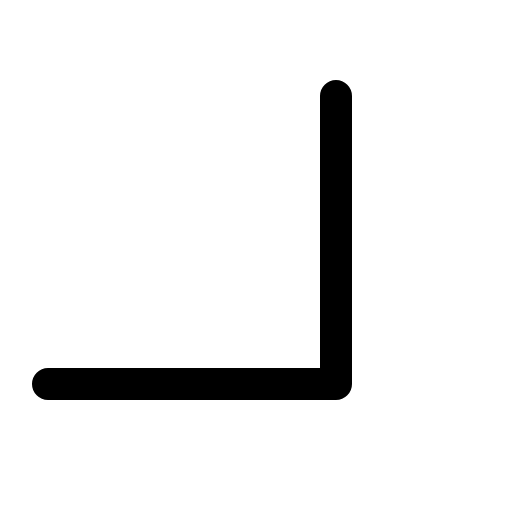
t = 0.00 s
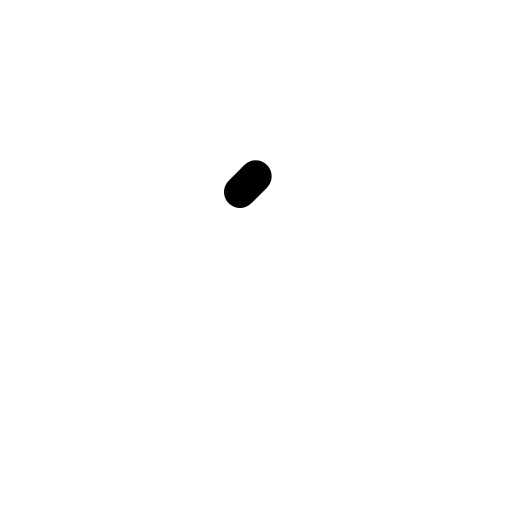
t = 0.30 s
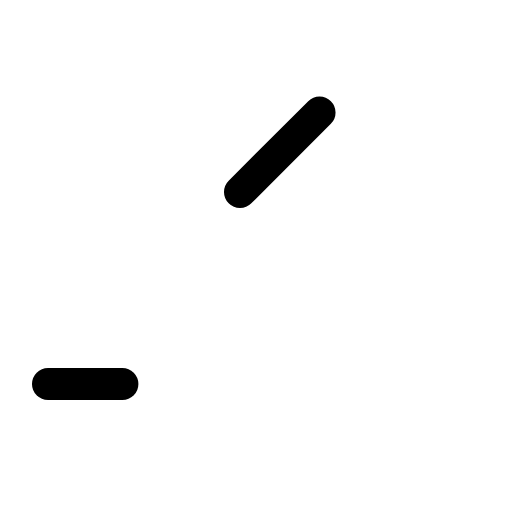
t = 0.68 s
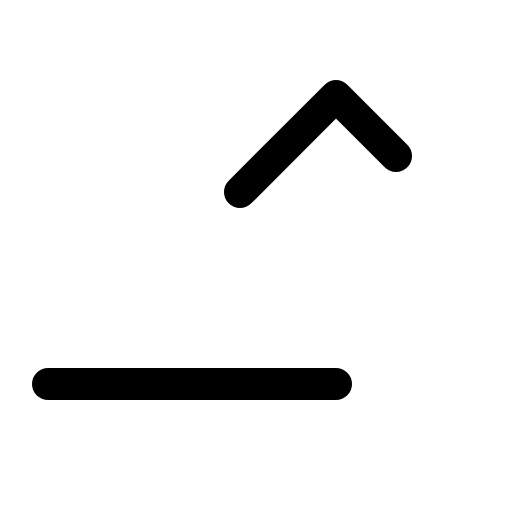
t = 1.05 s
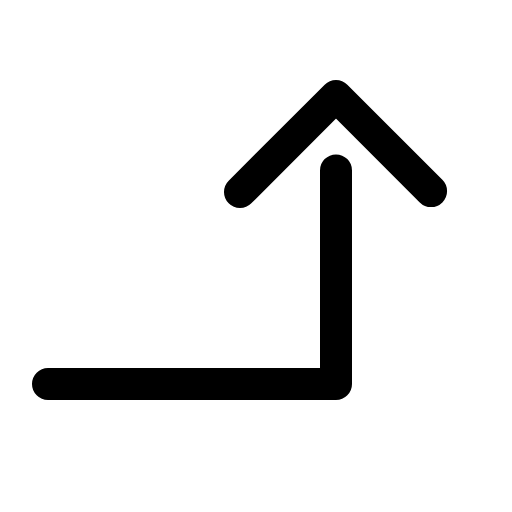
t = 1.43 s

The animated SVG that drew these frames (rendered in a browser with its animation timeline set to each time). Animation: 1 CSS @keyframes rule; one cycle of 1.80 s, repeats indefinitely.

<svg xmlns="http://www.w3.org/2000/svg" viewBox="0 0 256 256">
  <style>
    .draw-line {
      stroke-dasharray: 1;
      stroke-dashoffset: 0;
    }
    svg:hover .draw-line {
      animation: phosphor-draw-in 1.5s ease-in-out infinite;
    }
    @keyframes phosphor-draw-in {
      0%   { stroke-dashoffset: 1; }
      100% { stroke-dashoffset: 0; }
    }
  </style><rect width="256" height="256" fill="none"/><polyline points="120 96 168 48 216 96" fill="none" stroke="currentColor" stroke-linecap="round" stroke-linejoin="round" stroke-width="16" class="draw-line" pathLength="1" style="animation-delay: 0s"/><polyline points="24 192 168 192 168 48" fill="none" stroke="currentColor" stroke-linecap="round" stroke-linejoin="round" stroke-width="16" class="draw-line" pathLength="1" style="animation-delay: 0.3s"/></svg>
